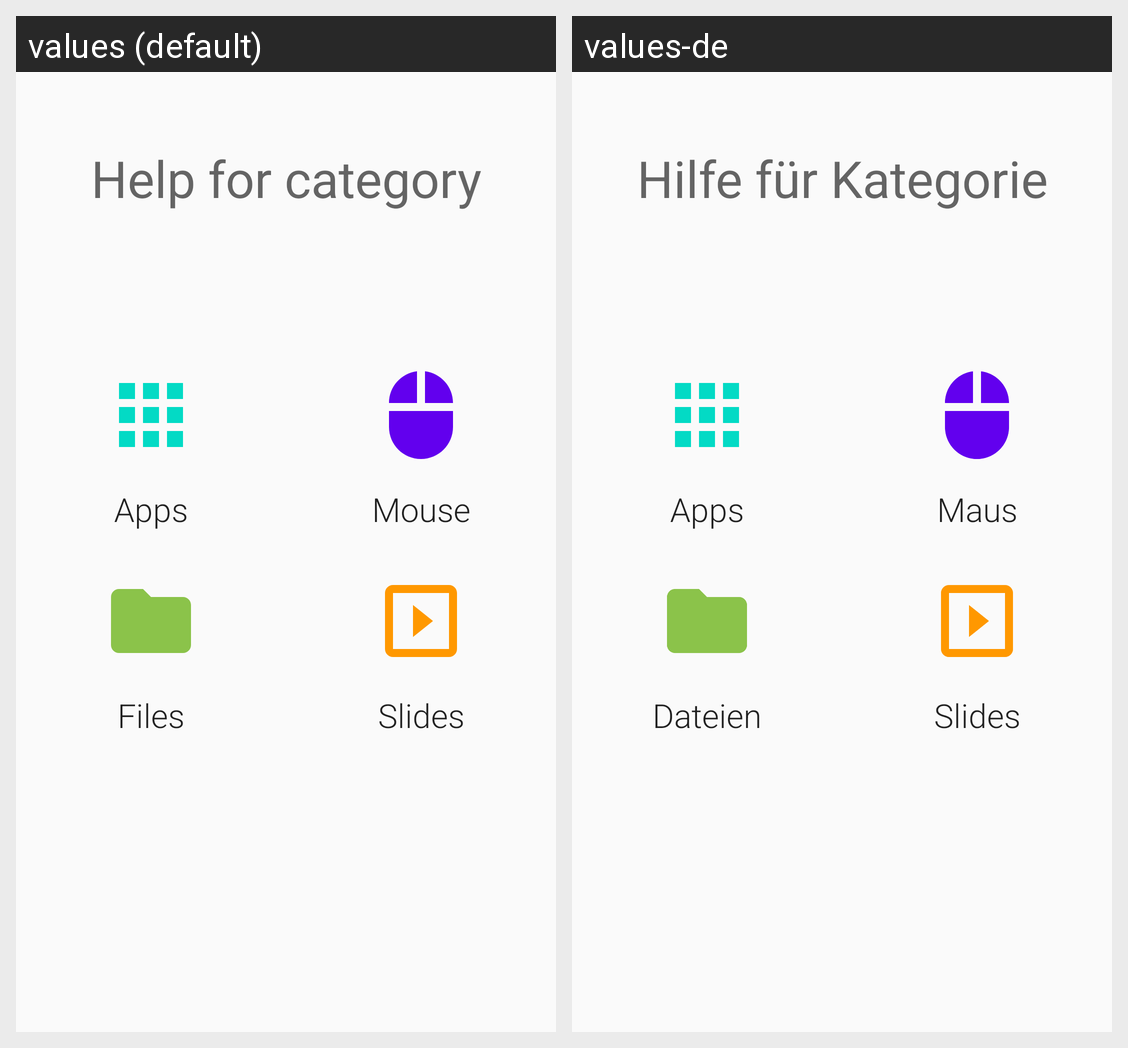

Translations of the strings shown on this Android screen, per locale in the grid:
Android screen res/layout/fragment_help_main.xml rendered under 2 locales, left to right: values (default), values-de. Device: Nexus 5 (rendered at 1080×1920; each locale shown at half size, 540×960, under a caption strip naming it); theme AppTheme.
Strings drawn on this screen, with the default value and each locale's value (text and hints the layout hard-codes, and strings that could not be matched under every locale, appear in the picture but are not listed):

help_category
  values: Help for category
  values-de: Hilfe für Kategorie

tab_apps
  values: Apps
  values-de: Apps

tab_mouse
  values: Mouse
  values-de: Maus

tab_files
  values: Files
  values-de: Dateien

tab_slides
  values: Slides
  values-de: Slides
